Run: headless pygame with SDL's dummy video driver; simulated clock (each Clock.tick advances the game by its frame time, no real sleeping); random seed 0; keys injected as events and as key.get_pressed() state; mouse plan: one left click at the window centre at the start of phase 2, then a move to the lower-right quarter at the start of phase 3.
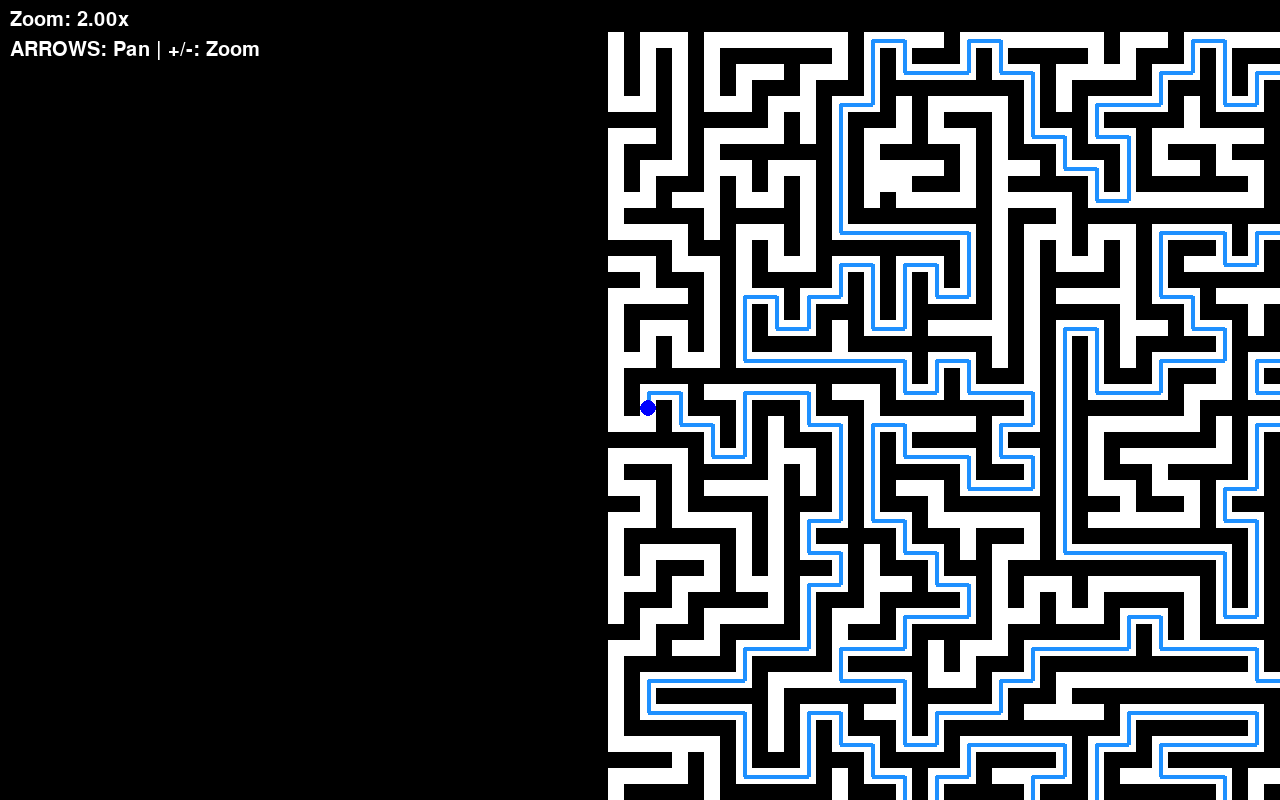
Frame 1 of 4 · flips 1–60 · no input
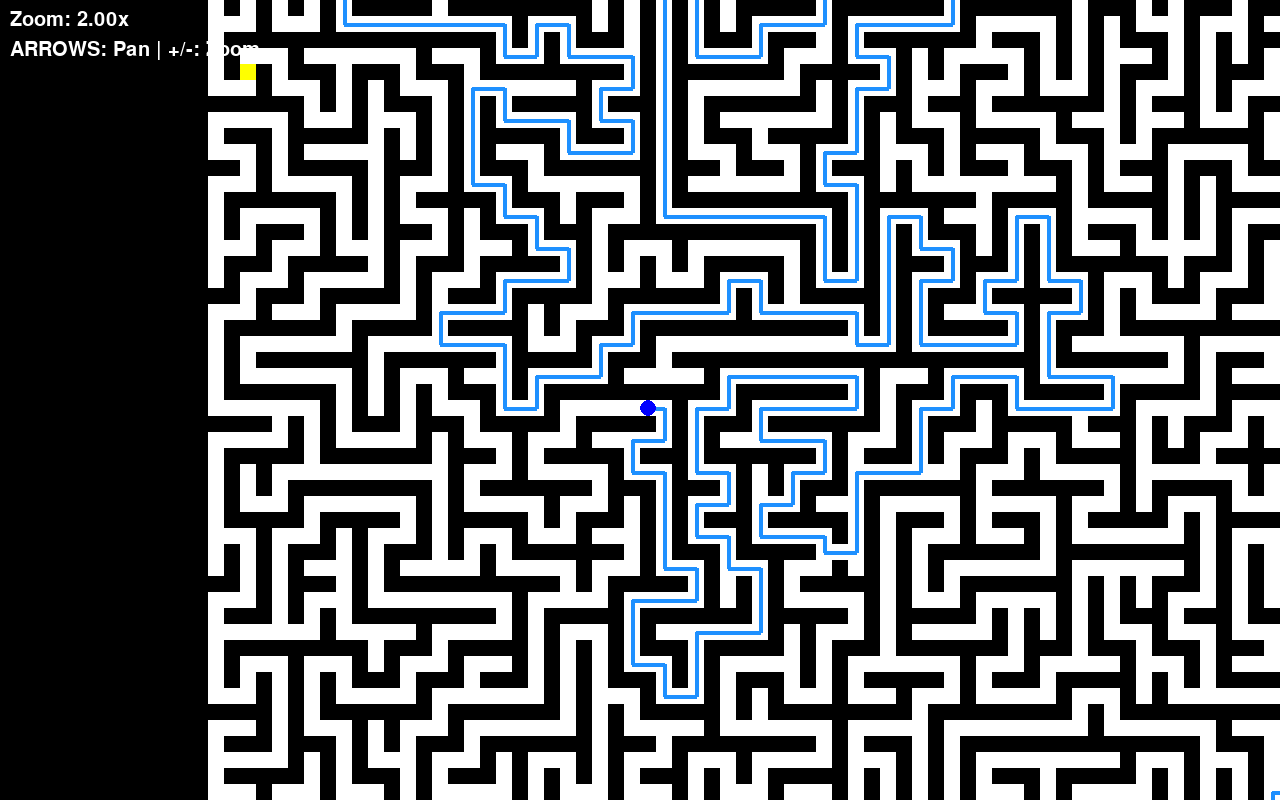
Frame 2 of 4 · flips 61–180 · clicked the window centre · tapped SPACE, RETURN · held RIGHT (→), D
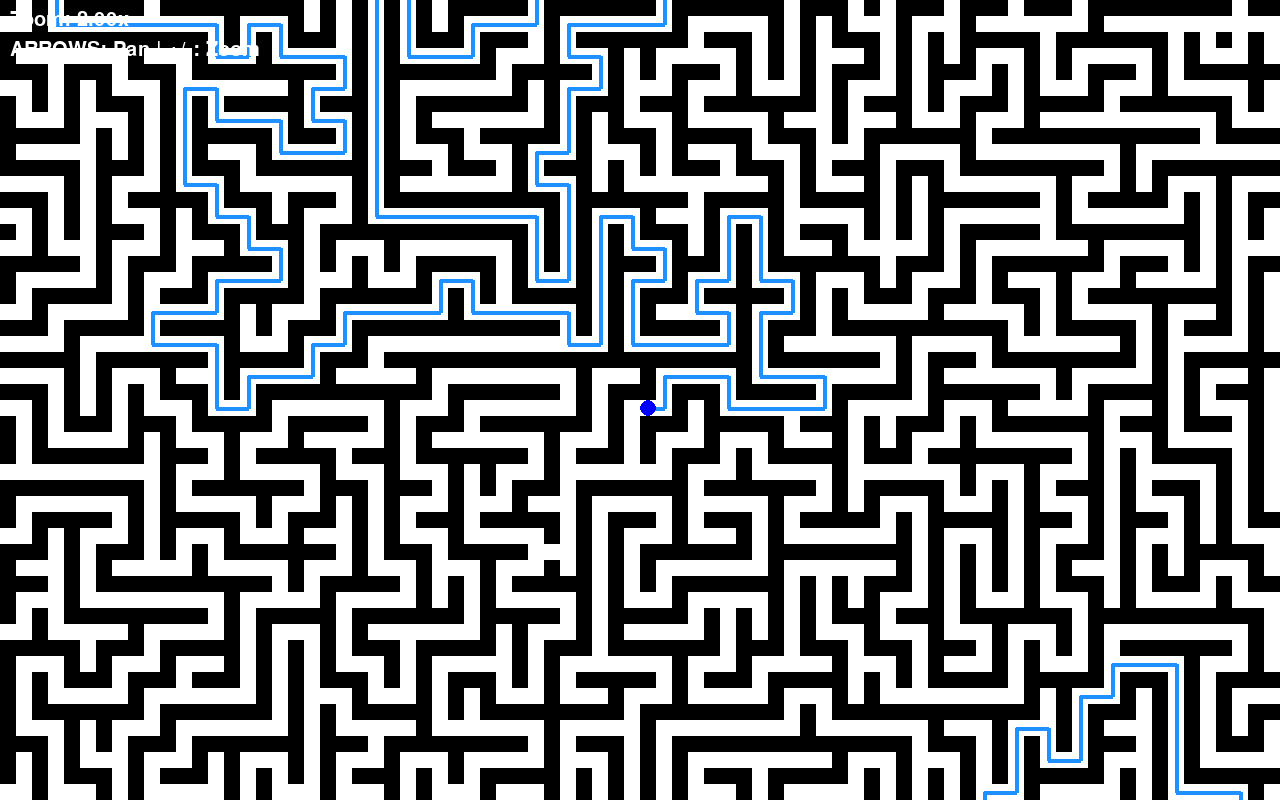
Frame 3 of 4 · flips 181–300 · moved the mouse to the lower-right quarter · held DOWN (↓), S
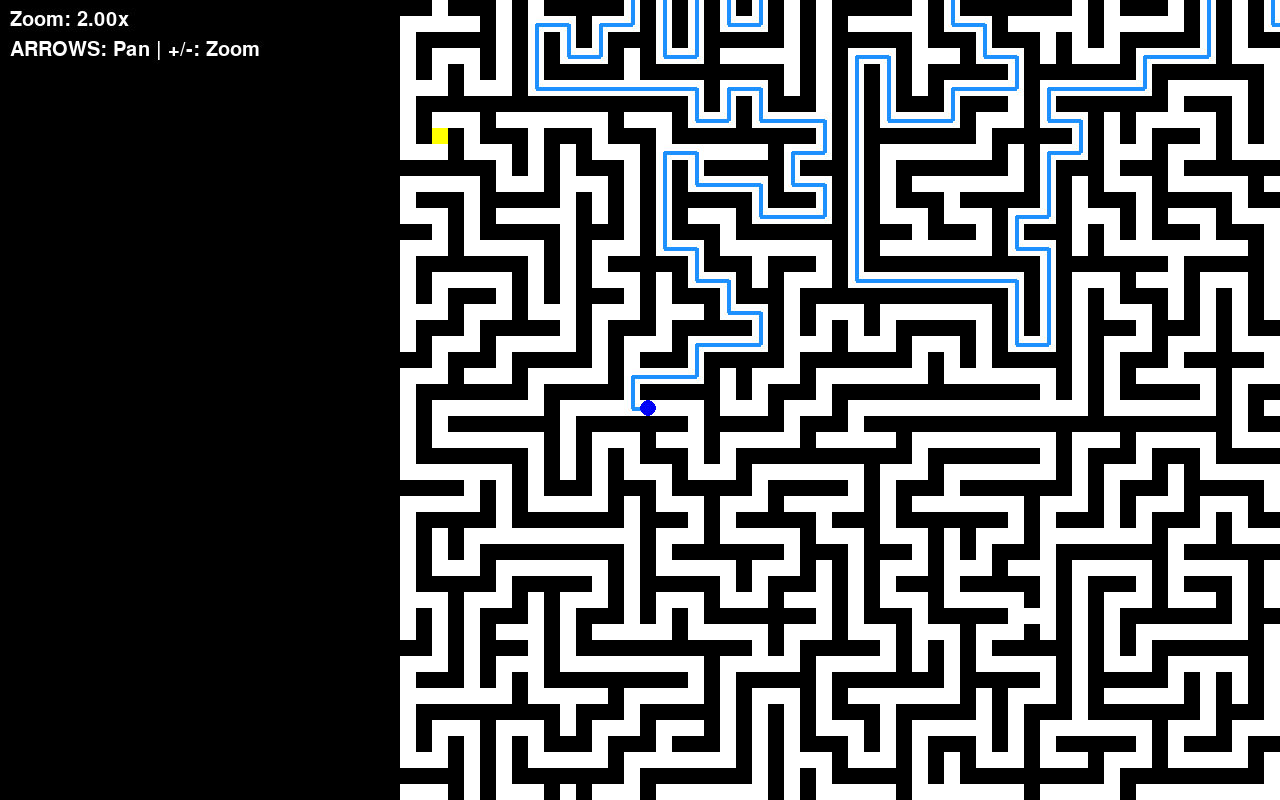
Frame 4 of 4 · flips 301–420 · held LEFT (←), A, UP (↑), W

The pygame program that drew these frames:

# path_planning.py

import heapq
import math
import pygame
import time
import random

class DStarLite:
    """
    An optimized D* Lite pathfinding algorithm that supports dynamic edge costs
    and multiple goal destinations. It uses a "super-goal" to efficiently find
    the cheapest path to the nearest of several possible exits.
    """
    def __init__(self, grid, start, goals, cost_function):
        if not goals:
            raise ValueError("Goals list cannot be empty.")

        self.grid = grid
        self.width = len(grid[0])
        self.height = len(grid)
        self.cost_function = cost_function

        self.s_supergoal = (-1, -1)
        self.real_goals = goals
        self.s_goal = self.s_supergoal

        self.s_start = start
        self.s_last = start
        self.k_m = 0.0
        self.g = {}
        self.rhs = {}
        
        self.U = []
        self.U_members = set()

        for r in range(self.height):
            for c in range(self.width):
                self.g[(c, r)] = float('inf')
                self.rhs[(c, r)] = float('inf')
        
        self.rhs[self.s_supergoal] = 0

        for goal in self.real_goals:
            self.rhs[goal] = 0
            heapq.heappush(self.U, (self._calculate_key(goal), goal))
            self.U_members.add(goal)

    def _heuristic(self, s1, s2):
        return math.sqrt((s1[0] - s2[0])**2 + (s1[1] - s2[1])**2)

    def _calculate_key(self, s):
        return (min(self.g.get(s, float('inf')), self.rhs.get(s, float('inf'))) +
                self._heuristic(self.s_start, s) + self.k_m,
                min(self.g.get(s, float('inf')), self.rhs.get(s, float('inf'))))

    def _update_node(self, u):
        is_consistent = self.g.get(u, float('inf')) == self.rhs.get(u, float('inf'))
        is_in_queue = u in self.U_members

        if not is_consistent and not is_in_queue:
            heapq.heappush(self.U, (self._calculate_key(u), u))
            self.U_members.add(u)
        elif is_consistent and is_in_queue:
            self.U_members.remove(u)
            self.U = [(k, v) for k, v in self.U if v != u]
            heapq.heapify(self.U)

    def _pop_from_queue(self):
        if not self.U: return None, None
        key, node = heapq.heappop(self.U)
        self.U_members.remove(node)
        return key, node

    def _compute_shortest_path(self):
        while (self.U and (heapq.nsmallest(1, self.U)[0][0] < self._calculate_key(self.s_start) or
               self.rhs.get(self.s_start, float('inf')) != self.g.get(self.s_start, float('inf')))):
            k_old, u = self._pop_from_queue()
            if u is None: break
            k_new = self._calculate_key(u)
            if k_old < k_new:
                heapq.heappush(self.U, (k_new, u)); self.U_members.add(u); continue

            if self.g.get(u, float('inf')) > self.rhs.get(u, float('inf')):
                self.g[u] = self.rhs[u]
                for s_prime in self._get_neighbors(u):
                    self.rhs[s_prime] = min(self.rhs.get(s_prime, float('inf')), self._get_edge_cost(s_prime, u) + self.g.get(u, float('inf')))
                    self._update_node(s_prime)
            else:
                g_old = self.g.get(u, float('inf')); self.g[u] = float('inf')
                for s_prime in self._get_neighbors(u) + [u]:
                    if self.rhs.get(s_prime, float('inf')) == self._get_edge_cost(s_prime, u) + g_old:
                        if s_prime != self.s_supergoal:
                            min_rhs = float('inf')
                            for s_hat in self._get_neighbors(s_prime): min_rhs = min(min_rhs, self._get_edge_cost(s_prime, s_hat) + self.g.get(s_hat, float('inf')))
                            self.rhs[s_prime] = min_rhs
                    self._update_node(s_prime)

    def _get_neighbors(self, u):
        # First, get the standard grid neighbors
        neighbors = []
        for dx, dy in [(0, 1), (0, -1), (1, 0), (-1, 0)]:
            nx, ny = u[0] + dx, u[1] + dy
            if 0 <= nx < self.width and 0 <= ny < self.height and self.grid[ny][nx] == 0:
                neighbors.append((nx, ny))
    
        # Then, if the node is a real goal, ALSO add the super-goal to its list of neighbors
        if u in self.real_goals:
            neighbors.append(self.s_supergoal)
        
        return neighbors

    def _get_edge_cost(self, u, v):
        if u in self.real_goals and v == self.s_supergoal:
            return 0.0
        return 1 + self.cost_function(v)

    def move_and_replan(self, new_start):
        if new_start == self.s_start: return
        self.k_m += self._heuristic(self.s_last, new_start); self.s_last = new_start; self.s_start = new_start
        self._compute_shortest_path()

    def update_costs(self, changed_edges):
        for u in changed_edges:
            # When a cell's cost changes, the rhs values of its neighbors must be re-evaluated.
            for s_prime in self._get_neighbors(u) + [u]: # Update neighbors and the node itself
                if s_prime != self.s_supergoal:
                    min_rhs = float('inf')
                    for s_hat in self._get_neighbors(s_prime):
                        min_rhs = min(min_rhs, self._get_edge_cost(s_prime, s_hat) + self.g.get(s_hat, float('inf')))
                    self.rhs[s_prime] = min_rhs
                self._update_node(s_prime)
        self._compute_shortest_path()

    def get_path_to_goal(self):
        path = []; curr = self.s_start
        for _ in range(self.width * self.height):
            if curr in self.real_goals:
                path.append(curr); return path
            
            path.append(curr)
            if self.g.get(curr, float('inf')) == float('inf'): return []
            min_cost = float('inf'); next_node = None
            for s_prime in self._get_neighbors(curr):
                cost = self._get_edge_cost(curr, s_prime) + self.g.get(s_prime, float('inf'))
                if cost < min_cost: min_cost = cost; next_node = s_prime
            if next_node is None: return []
            curr = next_node
        return []

class DynamicGridWorld:
    # (This helper class for the visual demo remains unchanged)
    def __init__(self, width, height, loops_to_add=0):
        self.width=width; self.height=height; self.dynamic_costs={}; self.impassable_nodes=set(); self.grid=self._generate_maze(); self._add_loops(loops_to_add)
    def _generate_maze(self):
        grid=[[1]*self.width for _ in range(self.height)]; stack=[]; sx,sy=(1,1); grid[sy][sx]=0; stack.append((sx,sy))
        while stack:
            cx,cy=stack[-1]; neighbors=[]
            for dx,dy in [(-2,0),(2,0),(0,-2),(0,2)]:
                nx,ny=cx+dx,cy+dy
                if 0<nx<self.width-1 and 0<ny<self.height-1 and grid[ny][nx]==1: neighbors.append((nx,ny))
            if neighbors: nx,ny=random.choice(neighbors); grid[ny][nx]=0; grid[cy+(ny-cy)//2][cx+(nx-cx)//2]=0; stack.append((nx,ny))
            else: stack.pop()
        return grid
    def _add_loops(self, n):
        walls=[];_ = [walls.append((x,y)) for y in range(1,self.height-1) for x in range(1,self.width-1) if self.grid[y][x]==1 and ((self.grid[y][x-1]==0 and self.grid[y][x+1]==0) or (self.grid[y-1][x]==0 and self.grid[y+1][x]==0))]
        random.shuffle(walls); [self._set_grid_val(walls[i],0) for i in range(min(n,len(walls)))]
    def _set_grid_val(self,pos,val): self.grid[pos[1]][pos[0]]=val
    def get_cost(self,pos): return float('inf') if pos in self.impassable_nodes else self.dynamic_costs.get(pos,0)
    def draw(self, screen, cam_x, cam_y, zoom, colors):
        w,h=screen.get_size(); zcs=max(1,int(8*zoom)); sc=int(cam_x/zcs); ec=sc+int(w/zcs)+2; sr=int(cam_y/zcs); er=sr+int(h/zcs)+2
        for y in range(max(0,sr),min(self.height,er)):
            for x in range(max(0,sc),min(self.width,ec)):
                sx=x*zcs-cam_x; sy=y*zcs-cam_y; rect=pygame.Rect(sx,sy,zcs,zcs)
                if (x,y) in self.impassable_nodes: c=colors['red']
                elif self.grid[y][x]==1: c=colors['black']
                elif (x,y) in self.dynamic_costs: c=colors['cost']
                else: c=colors['white']
                pygame.draw.rect(screen,c,rect)

def run_visual_test(width=101, height=101, loops=50, speed=60):
    pygame.init()
    screen_w, screen_h = 1280, 800
    screen = pygame.display.set_mode((screen_w, screen_h))
    pygame.display.set_caption("D* Lite Multi-Goal: Use ARROWS to Pan, +/- to Zoom")
    clock = pygame.time.Clock()

    colors = {'white':(255,255,255),'black':(0,0,0),'blue':(0,0,255),'green':(0,255,0),'red':(255,0,0),'path':(30,144,255),'cost':(255,255,0)}
    font = pygame.font.Font(None, 30)

    loading_font = pygame.font.Font(None, 50); text = loading_font.render("Generating Maze & Computing Path...", True, colors['red'])
    text_rect = text.get_rect(center=(screen_w/2, screen_h/2)); screen.fill(colors['black']); screen.blit(text, text_rect); pygame.display.flip()

    world = DynamicGridWorld(width, height, loops_to_add=loops)
    start_pos = (1, 1)
    goal_positions = [(width-2, height-2), (width-2, 1), (1, height-2)]
    agent_pos = start_pos
    
    dstar = DStarLite(world.grid, agent_pos, goal_positions, world.get_cost)
    dstar._compute_shortest_path(); path = dstar.get_path_to_goal()

    zoom = 2.0; cam_x, cam_y = 0, 0; pan_speed = 20

    running = True
    while running:
        zcs = max(1, int(8 * zoom))
        for event in pygame.event.get():
            if event.type == pygame.QUIT: running = False
            if event.type == pygame.MOUSEBUTTONDOWN:
                mx, my = pygame.mouse.get_pos(); wx = int((mx+cam_x)/zcs); wy = int((my+cam_y)/zcs); pos=(wx,wy)
                if 0<=wx<width and 0<=wy<height and world.grid[wy][wx]==0 and pos not in goal_positions:
                    if event.button==3:
                        if pos in world.impassable_nodes: world.impassable_nodes.remove(pos)
                        else: world.impassable_nodes.add(pos)
                    # --- THIS BLOCK IS NOW FIXED ---
                    elif event.button == 1:
                        if pos in world.dynamic_costs:
                            del world.dynamic_costs[pos]
                        else:
                            world.dynamic_costs[pos] = 150.0
                    dstar.update_costs([pos]); path=dstar.get_path_to_goal()
        
        keys = pygame.key.get_pressed()
        if keys[pygame.K_LEFT]: cam_x -= pan_speed
        if keys[pygame.K_RIGHT]: cam_x += pan_speed
        if keys[pygame.K_UP]: cam_y -= pan_speed
        if keys[pygame.K_DOWN]: cam_y += pan_speed
        if keys[pygame.K_EQUALS] or keys[pygame.K_PLUS]: zoom *= 1.1
        if keys[pygame.K_MINUS]: zoom /= 1.1

        if agent_pos not in goal_positions and path and len(path) > 1:
            next_pos = path[1]; dstar.move_and_replan(next_pos); agent_pos=next_pos; path=dstar.get_path_to_goal()

        cam_x = agent_pos[0]*zcs - screen_w/2; cam_y = agent_pos[1]*zcs - screen_h/2

        screen.fill(colors['black'])
        world.draw(screen, cam_x, cam_y, zoom, colors)

        if path:
            path_points = [(p[0]*zcs-cam_x+zcs/2, p[1]*zcs-cam_y+zcs/2) for p in path]
            if len(path_points)>1: pygame.draw.lines(screen, colors['path'], False, path_points, max(1,int(2*zoom)))
        
        agent_sx, agent_sy = (agent_pos[0]*zcs-cam_x+zcs/2, agent_pos[1]*zcs-cam_y+zcs/2)
        pygame.draw.circle(screen, colors['blue'], (agent_sx, agent_sy), zcs/1.8)
        
        for goal_pos in goal_positions:
            goal_sx, goal_sy = (goal_pos[0]*zcs-cam_x+zcs/2, goal_pos[1]*zcs-cam_y+zcs/2)
            pygame.draw.circle(screen, colors['green'], (goal_sx, goal_sy), zcs/1.8)

        zoom_text=font.render(f"Zoom: {zoom:.2f}x", True, colors['white']); screen.blit(zoom_text, (10,10))
        controls_text=font.render("ARROWS: Pan | +/-: Zoom", True, colors['white']); screen.blit(controls_text, (10,40))
        pygame.display.flip()

        if agent_pos in goal_positions:
            print("Goal reached!"); pygame.time.wait(1000); running=False
        clock.tick(speed)

    pygame.quit()

if __name__ == '__main__':
    run_visual_test(width=501, height=501, loops=150, speed=120)
